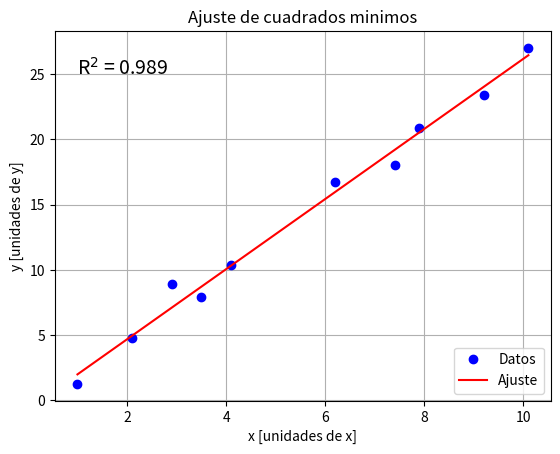

Write the Python code that produced this figure.
# -*- coding: utf-8 -*-
"""
Created on Mon Apr 27 16:50:29 2015

[redacted]

Aplicación del ajuste lineal sobre un conjunto sintetico de datos para ilustrar el ajuste de cuadrados minimos

"""

import numpy as np
import matplotlib.pyplot as plt

x = np.array([1, 2.1, 2.9, 3.5, 4.1, 6.2, 7.4, 7.9, 9.2, 10.1])
y = np.array([1.26, 4.75, 8.91, 7.93, 10.34, 16.7, 18.04, 20.87, 23.37, 27.02])


#plt.plot(x, y, 'ob')
plt.xlabel('x')
plt.ylabel('y')
plt.grid()

N = len(x)

num_a = N * np.sum(x*y) - np.sum(x) * np.sum(y)
delta = N * np.sum(x**2) - np.sum(x)**2
a = num_a/delta

num_b = np.sum(x**2) * np.sum(y) - np.sum(x) * np.sum(x*y)
b = num_b/delta

sigmay = np.sqrt( (1/(N-2)) * np.sum( (y - (a*x+b))**2 ) )
sigmaa = sigmay * np.sqrt( N/delta )
sigmab = sigmay * np.sqrt( np.sum(x**2)/delta )

R2 = (num_a)**2 / ( (N*np.sum(x**2)-np.sum(x)**2) * (N*np.sum(y**2)-np.sum(y)**2) )

plt.plot(x, y, 'ob', x, a*x+b, '-r')
plt.xlabel('x [unidades de x]')
plt.ylabel('y [unidades de y]')
plt.title('Ajuste de cuadrados minimos')
plt.legend(("Datos","Ajuste"), loc=4)
plt.text(1, 25, 'R$^2$ = 0.989', fontsize=14)
plt.grid('on')

plt.show()
